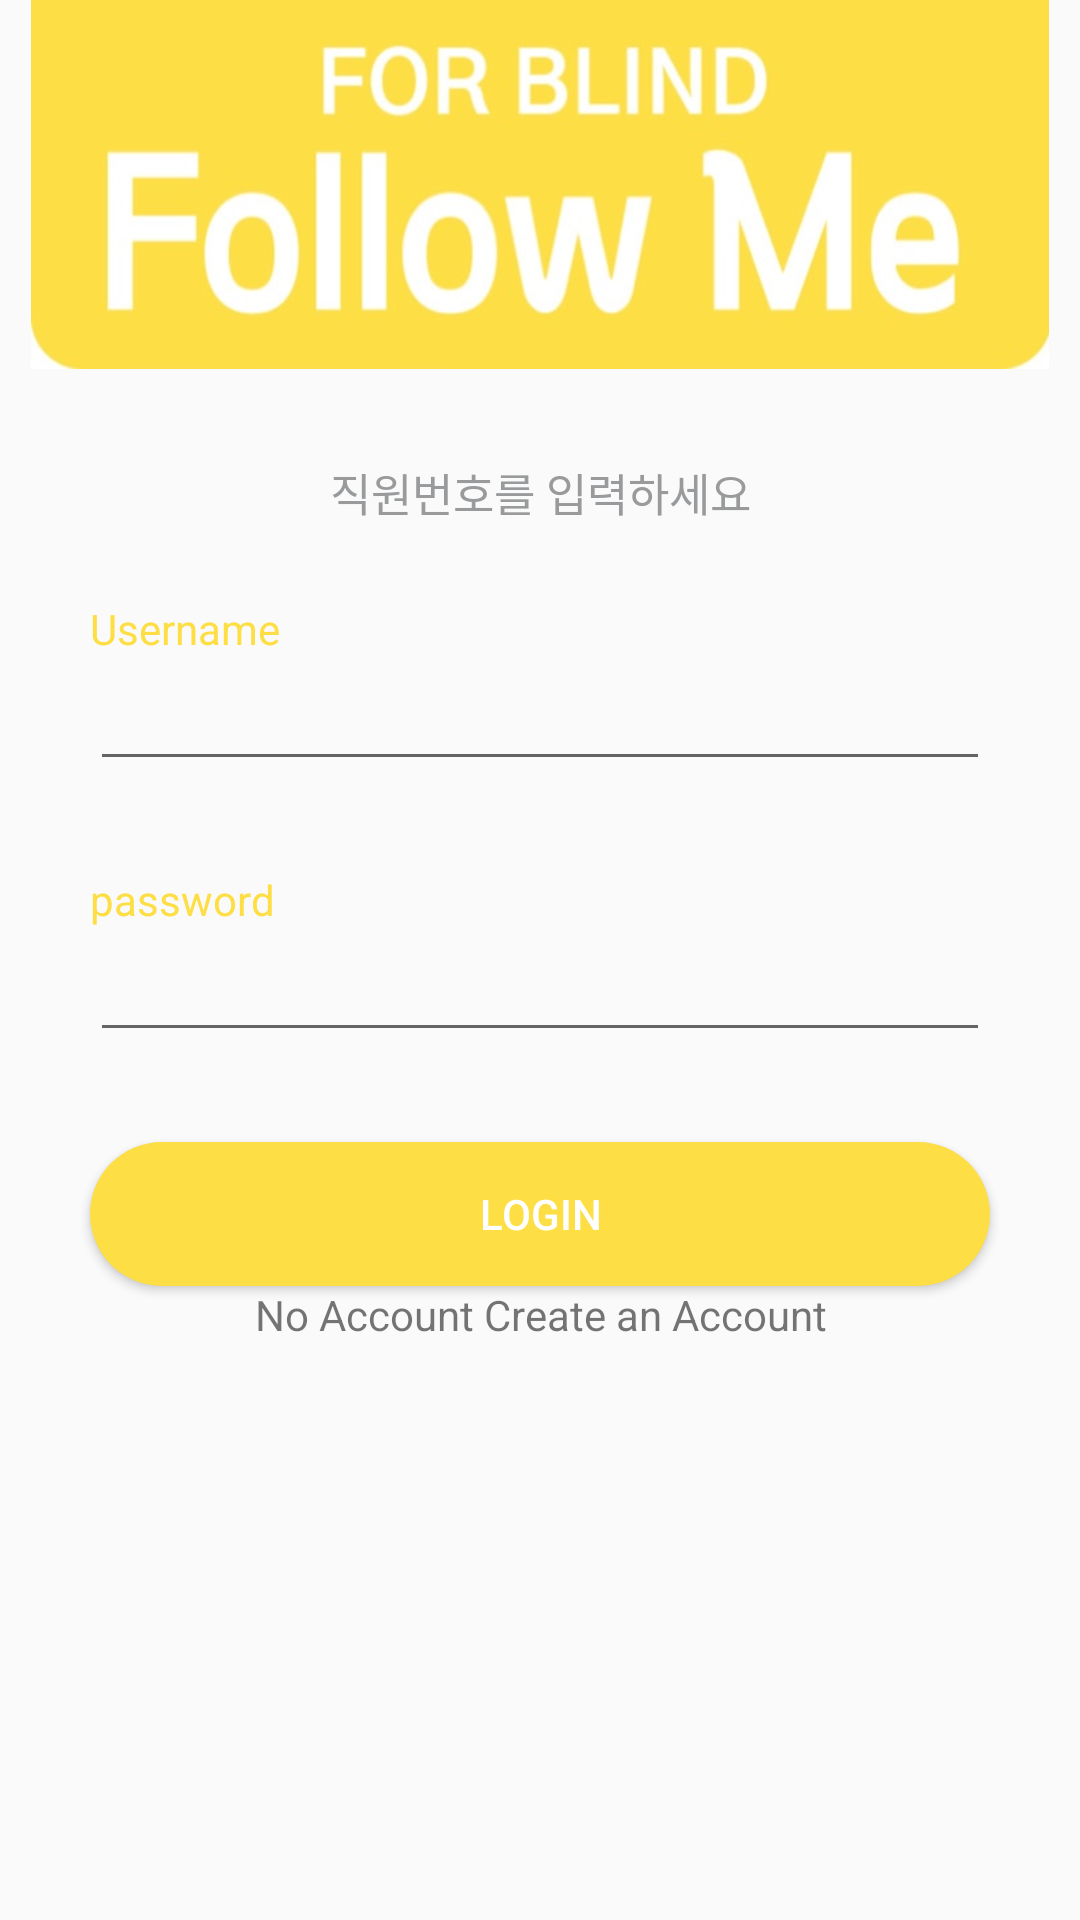

Write the Android layout XML for this screen, with the resource values it uses.
<!-- AndroidManifest.xml: application theme Theme.FollowMe_2 -->
<!-- res/layout/activity_login.xml -->
<?xml version="1.0" encoding="utf-8"?>
<LinearLayout xmlns:android="http://schemas.android.com/apk/res/android"
    xmlns:app="http://schemas.android.com/apk/res-auto"
    xmlns:tools="http://schemas.android.com/tools"
    android:layout_width="match_parent"
    android:layout_height="match_parent"
    android:orientation="vertical"


    tools:context=".MainActivity">


    <ImageView
        android:layout_width="460dp"
        android:layout_height="123dp"
        android:layout_gravity="center"
        android:src="@drawable/followmelogo_text"
        android:layout_marginHorizontal="30dp"
        android:layout_marginBottom="30dp"/>

    <TextView
        android:layout_width="match_parent"
        android:layout_height="wrap_content"
        android:layout_marginBottom="25dp"
        android:text="직원번호를 입력하세요"
        android:textAlignment="center"
        android:textColor="@color/gray"
        android:textSize="15dp" />

    <TextView
        android:layout_width="match_parent"
        android:layout_height="wrap_content"
        android:text="Username"
        android:layout_marginHorizontal="30dp"
        android:textColor="#fdde45"/>

    <EditText
        android:id = "@+id/editText1"
        android:layout_width="match_parent"
        android:layout_height="wrap_content"
        android:layout_marginHorizontal="30dp"
        android:layout_marginBottom="30dp"
        />

    <TextView
        android:layout_width="match_parent"
        android:layout_height="wrap_content"
        android:text="password"
        android:layout_marginHorizontal="30dp"
        android:textColor="#fdde45"/>
    <EditText
        android:id = "@+id/editText2"
        android:layout_width="match_parent"
        android:layout_height="wrap_content"
        android:layout_marginHorizontal="30dp"
        android:inputType="textPassword"
        android:layout_marginBottom="30dp"/>

    <android.widget.Button
        android:id = "@+id/login_btn"
        android:layout_width="match_parent"
        android:layout_height="wrap_content"
        android:text="Login"
        android:layout_marginHorizontal="30dp"
        android:background="@drawable/button_login"
        android:textColor="@color/white"

        />

    <TextView
        android:layout_width="match_parent"
        android:layout_height="wrap_content"
        android:text="No Account Create an Account"
        android:textAlignment="center"
        />

</LinearLayout>
<!-- resources referenced by this layout -->
<resources>
  <color name="gray">#989A9C</color>
  <color name="white">#FFFFFFFF</color>
  <!-- drawable button_login (drawable) -->
  <?xml version="1.0" encoding="utf-8"?>
  <shape xmlns:android="http://schemas.android.com/apk/res/android">
      <gradient
          android:startColor="#fdde45"
          android:endColor="#fdde45"
          >
  
      </gradient>
  
      <corners
          android:radius="30dp"
          >
  
      </corners>
  
  </shape>
  <!-- drawable followmelogo_text: jpg bitmap (drawable, 29281 bytes) -->
  <style name="Theme.FollowMe_2" parent="Base.Theme.AppCompat.Light">
          
          <item name="colorPrimary">@color/yellow</item>
          <item name="colorPrimaryVariant">@color/yellow</item>
          <item name="colorOnPrimary">@color/white</item>
          
          <item name="colorSecondary">@color/teal_200</item>
          <item name="colorSecondaryVariant">@color/teal_700</item>
          <item name="colorOnSecondary">@color/black</item>
          
          <item name="android:statusBarColor" tools:targetApi="l">?attr/colorPrimaryVariant</item>
          
  
          
          <item name="windowActionBar">false</item>
          <item name="windowNoTitle">true</item>
  
          <item name="colorPrimaryDark">@color/yellow</item>
  
  
  
      </style>
  <color name="yellow">#FDDE45</color>
  <color name="teal_200">#FF03DAC5</color>
  <color name="teal_700">#FF018786</color>
  <color name="black">#FF000000</color>
</resources>
